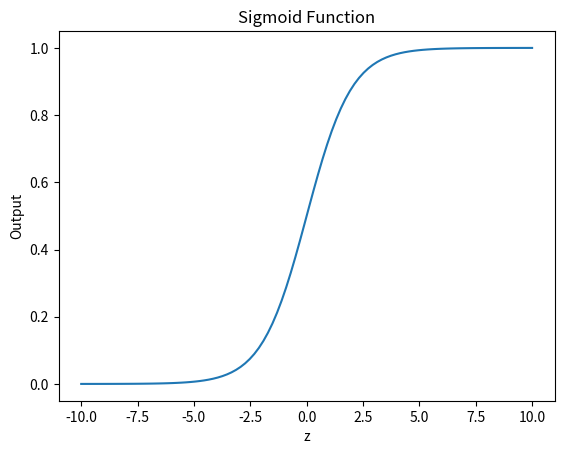
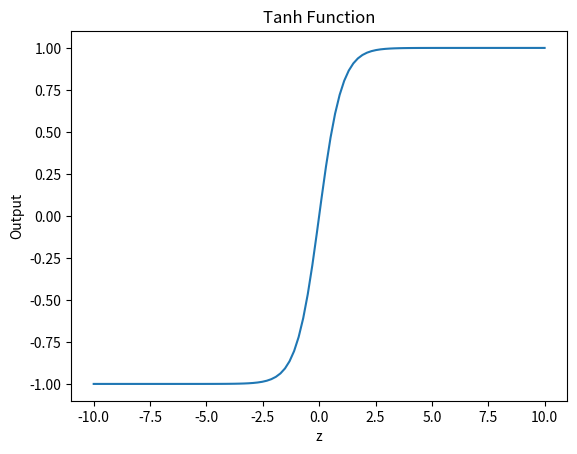
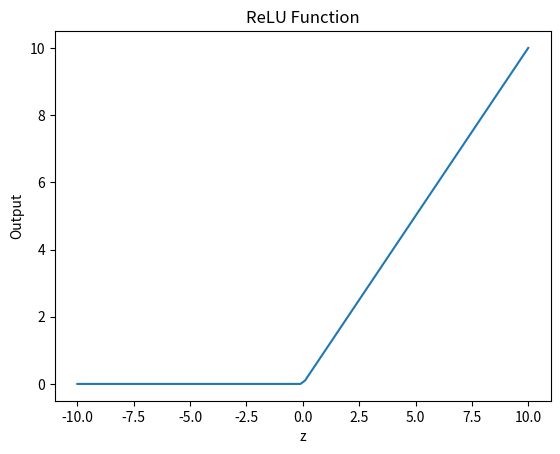
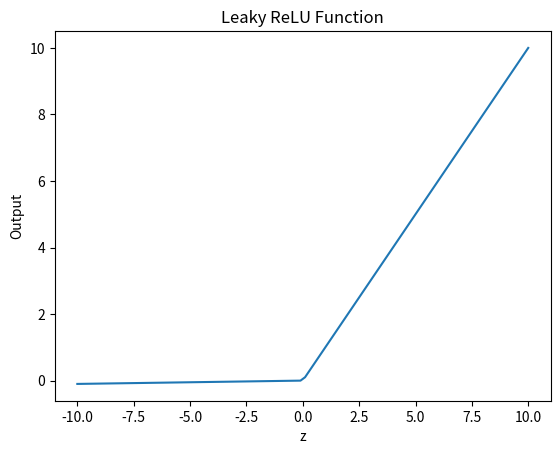

Reproduce these figures in Python, in order.
import numpy as np
import matplotlib.pyplot as plt

# 100 equally spaced values between -10 and 10
z = np.linspace(-10, 10, 100)

#Sigmoid
def sigmoid(z):
    return 1 / (1 + np.exp(-z))

def sigmoid_derivative(z):
    s = sigmoid(z)
    return s * (1 - s)

#Tanh
def tanh(z):
    return (np.exp(z) - np.exp(-z)) / (np.exp(z) + np.exp(-z))

def tanh_derivative(z):
    return 1 - tanh(z)**2

#ReLU
def relu(z):
    return np.maximum(0, z)

def relu_derivative(z):
    return np.where(z > 0, 1.0, 0.0)


#Leaky ReLU
def leaky_relu(z, alpha=0.01):
    return np.where(z > 0, z, alpha * z)

def leaky_relu_derivative(z, alpha=0.01):
    return np.where(z > 0, 1.0, alpha)


#Softmax
def softmax(z):

    e_z = np.exp(z - np.max(z))
    return e_z / np.sum(e_z)
# Sigmoid Plot

plt.plot(z, sigmoid(z))
plt.title("Sigmoid Function")
plt.xlabel("z")
plt.ylabel("Output")
plt.show()
# Tanh Plot

plt.plot(z, tanh(z))
plt.title("Tanh Function")
plt.xlabel("z")
plt.ylabel("Output")
plt.show()

#ReLU Plot

plt.plot(z, relu(z))
plt.title("ReLU Function")
plt.xlabel("z")
plt.ylabel("Output")
plt.show()
# Leaky ReLU Plot

plt.plot(z, leaky_relu(z))
plt.title("Leaky ReLU Function")
plt.xlabel("z")
plt.ylabel("Output")
plt.show()
